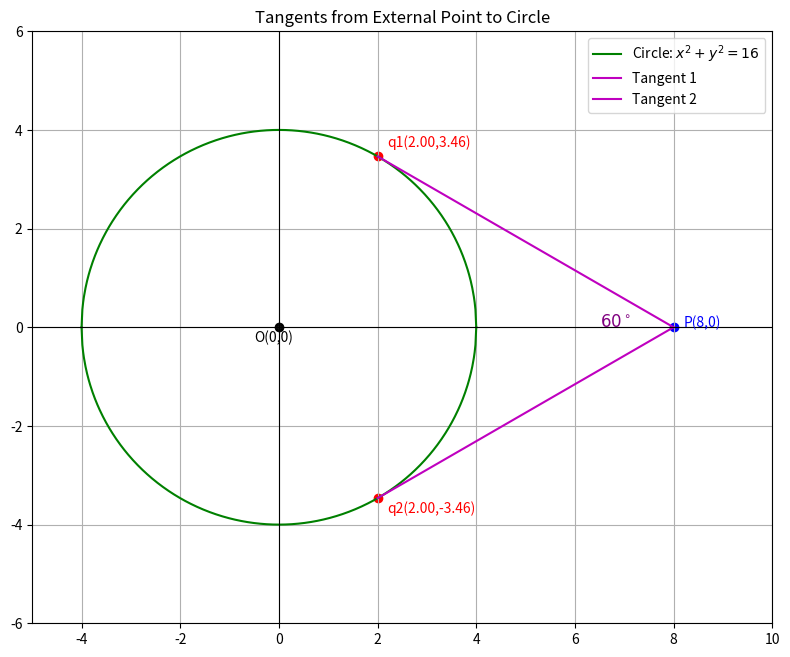

This chart was generated by the following Python code: (Note: this script raises an exception after producing the figure.)
import os
import numpy as np
import matplotlib.pyplot as plt

# Folder to save figures
figs_folder = os.path.join("..", "figs")

# Input: Circle of radius r, center at origin
r = 4.0
Px, Py = 8.0, 0.0  # External point P(8,0)

# Tangent points (from previous C output)
T1 = (2.0, 3.4641)
T2 = (2.0, -3.4641)

# Circle points using x^2 + y^2 = r^2
x_vals = np.linspace(-r, r, 500)  # x in [-r, r]
y_upper = np.sqrt(r**2 - x_vals**2)
y_lower = -np.sqrt(r**2 - x_vals**2)

# Center
Ox, Oy = 0.0, 0.0

# Plotting
fig, ax = plt.subplots(figsize=(8, 8))

# Plot circle (upper and lower halves)
ax.plot(x_vals, y_upper, 'g', label="Circle: $x^2+y^2=16$")
ax.plot(x_vals, y_lower, 'g')

# Plot external point P and center O
ax.scatter(Px, Py, color="blue")
ax.text(Px + 0.2, Py, f"P({Px:.0f},{Py:.0f})", fontsize=10, color="blue")
ax.scatter(Ox, Oy, color="black")
ax.text(Ox - 0.5, Oy - 0.3, "O(0,0)", fontsize=10, color="black")

# Plot tangent points
ax.scatter(*T1, color="red")
ax.text(T1[0] + 0.2, T1[1] + 0.2, f"q1({T1[0]:.2f},{T1[1]:.2f})", fontsize=10, color="red")
ax.scatter(*T2, color="red")
ax.text(T2[0] + 0.2, T2[1] - 0.3, f"q2({T2[0]:.2f},{T2[1]:.2f})", fontsize=10, color="red")

# Draw tangents PT1 and PT2
ax.plot([Px, T1[0]], [Py, T1[1]], 'm', label="Tangent 1")
ax.plot([Px, T2[0]], [Py, T2[1]], 'm', label="Tangent 2")

# Mark the angle at P as 60 degrees
ax.text(Px - 1.5, Py, r"$60^\circ$", fontsize=12, color="purple")

# Axes at center
ax.axhline(0, color="black", linewidth=0.8)
ax.axvline(0, color="black", linewidth=0.8)

# Formatting
ax.set_aspect("equal")
ax.set_xlim(-5, 10)
ax.set_ylim(-6, 6)
ax.legend()
ax.set_title("Tangents from External Point to Circle")
ax.grid(True)

# Save figure
plt.tight_layout()
fig.savefig(os.path.join(figs_folder, "circle_tangents.png"))
plt.show()

